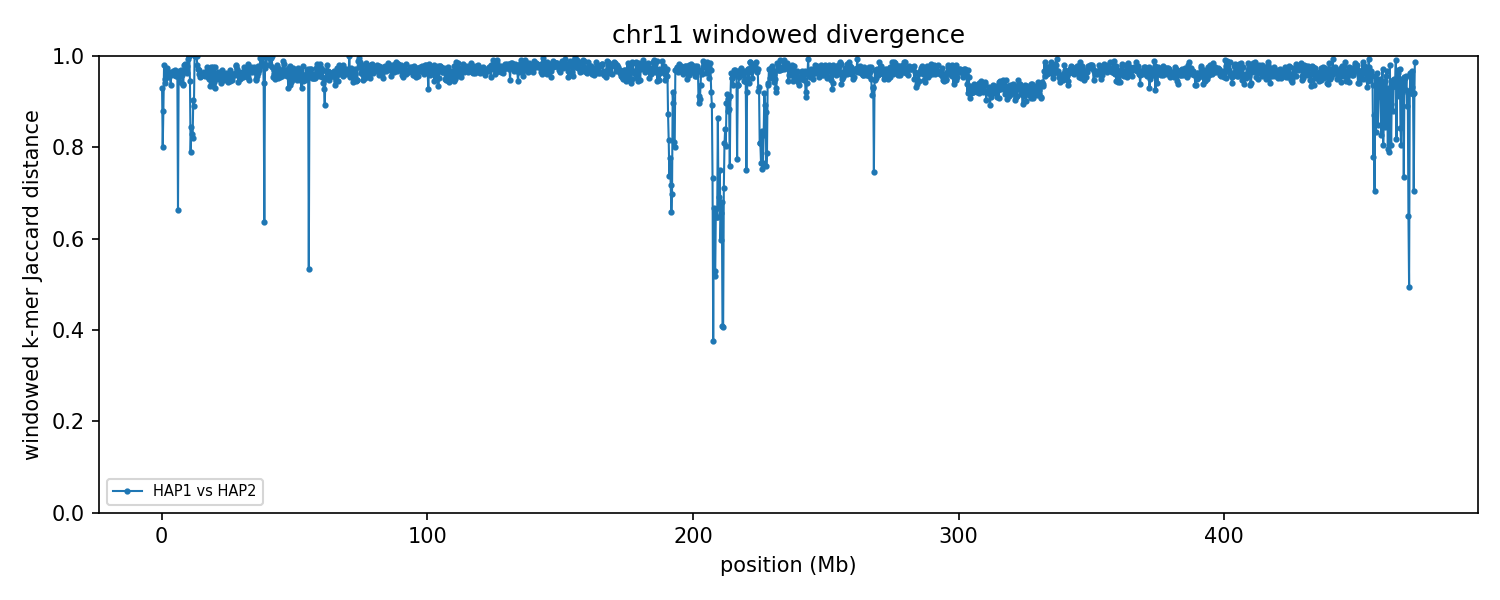

The data file committed next to this chart (first rows):
group	win_start	win_end	unit_a	unit_b	hap_a	hap_b	chrom_a	chrom_b	kmers_a	kmers_b	shared	union	jaccard_distance
chr11	1	250000	HAP1_chr11	HAP2_chr11	HAP1	HAP2	11	11	10596	40092	3296	47392	0.9305
chr11	250001	500000	HAP1_chr11	HAP2_chr11	HAP1	HAP2	11	11	6311	6906	2189	11028	0.8015
chr11	500001	750000	HAP1_chr11	HAP2_chr11	HAP1	HAP2	11	11	19236	5926	2695	22467	0.88
chr11	750001	1000000	HAP1_chr11	HAP2_chr11	HAP1	HAP2	11	11	36040	189174	4589	220625	0.9792
chr11	1000001	1250000	HAP1_chr11	HAP2_chr11	HAP1	HAP2	11	11	182583	210639	19243	373979	0.9485
chr11	1250001	1500000	HAP1_chr11	HAP2_chr11	HAP1	HAP2	11	11	191492	199003	21929	368566	0.9405
chr11	1500001	1750000	HAP1_chr11	HAP2_chr11	HAP1	HAP2	11	11	188737	214997	17602	386132	0.9544
chr11	1750001	2000000	HAP1_chr11	HAP2_chr11	HAP1	HAP2	11	11	210924	219516	11206	419234	0.9733
chr11	2000001	2250000	HAP1_chr11	HAP2_chr11	HAP1	HAP2	11	11	198465	216710	14454	400721	0.9639
chr11	2250001	2500000	HAP1_chr11	HAP2_chr11	HAP1	HAP2	11	11	219654	211325	15322	415657	0.9631
chr11	2500001	2750000	HAP1_chr11	HAP2_chr11	HAP1	HAP2	11	11	206455	217459	18736	405178	0.9538
chr11	2750001	3000000	HAP1_chr11	HAP2_chr11	HAP1	HAP2	11	11	205595	187642	13172	380065	0.9653
chr11	3000001	3250000	HAP1_chr11	HAP2_chr11	HAP1	HAP2	11	11	213325	207311	16896	403740	0.9582
chr11	3250001	3500000	HAP1_chr11	HAP2_chr11	HAP1	HAP2	11	11	196590	212914	24124	385380	0.9374
chr11	3500001	3750000	HAP1_chr11	HAP2_chr11	HAP1	HAP2	11	11	211777	216201	15908	412070	0.9614
chr11	3750001	4000000	HAP1_chr11	HAP2_chr11	HAP1	HAP2	11	11	203766	205054	15655	393165	0.9602
chr11	4000001	4250000	HAP1_chr11	HAP2_chr11	HAP1	HAP2	11	11	209625	208586	14454	403757	0.9642
chr11	4250001	4500000	HAP1_chr11	HAP2_chr11	HAP1	HAP2	11	11	181955	207059	12436	376578	0.967
chr11	4500001	4750000	HAP1_chr11	HAP2_chr11	HAP1	HAP2	11	11	208463	192352	16344	384471	0.9575
chr11	4750001	5000000	HAP1_chr11	HAP2_chr11	HAP1	HAP2	11	11	204012	215283	12779	406516	0.9686
chr11	5000001	5250000	HAP1_chr11	HAP2_chr11	HAP1	HAP2	11	11	192260	210593	12866	389987	0.967
chr11	5250001	5500000	HAP1_chr11	HAP2_chr11	HAP1	HAP2	11	11	207963	215423	17583	405803	0.9567
chr11	5500001	5750000	HAP1_chr11	HAP2_chr11	HAP1	HAP2	11	11	215688	216303	18377	413614	0.9556
chr11	5750001	6000000	HAP1_chr11	HAP2_chr11	HAP1	HAP2	11	11	214956	207925	14376	408505	0.9648
chr11	6000001	6250000	HAP1_chr11	HAP2_chr11	HAP1	HAP2	11	11	216325	205620	106553	315392	0.6622
chr11	6250001	6500000	HAP1_chr11	HAP2_chr11	HAP1	HAP2	11	11	215656	211014	13669	413001	0.9669
chr11	6500001	6750000	HAP1_chr11	HAP2_chr11	HAP1	HAP2	11	11	206445	216213	14508	408150	0.9645
chr11	6750001	7000000	HAP1_chr11	HAP2_chr11	HAP1	HAP2	11	11	192406	192271	20963	363714	0.9424
chr11	7000001	7250000	HAP1_chr11	HAP2_chr11	HAP1	HAP2	11	11	198838	215864	12219	402483	0.9696
chr11	7250001	7500000	HAP1_chr11	HAP2_chr11	HAP1	HAP2	11	11	212618	208706	14389	406935	0.9646
chr11	7500001	7750000	HAP1_chr11	HAP2_chr11	HAP1	HAP2	11	11	208637	207662	16253	400046	0.9594
chr11	7750001	8000000	HAP1_chr11	HAP2_chr11	HAP1	HAP2	11	11	193343	195594	22573	366364	0.9384
chr11	8000001	8250000	HAP1_chr11	HAP2_chr11	HAP1	HAP2	11	11	203749	196482	23552	376679	0.9375
chr11	8250001	8500000	HAP1_chr11	HAP2_chr11	HAP1	HAP2	11	11	208809	222044	8704	422149	0.9794
chr11	8500001	8750000	HAP1_chr11	HAP2_chr11	HAP1	HAP2	11	11	214275	210044	13211	411108	0.9679
chr11	8750001	9000000	HAP1_chr11	HAP2_chr11	HAP1	HAP2	11	11	211577	214289	7635	418231	0.9817
chr11	9000001	9250000	HAP1_chr11	HAP2_chr11	HAP1	HAP2	11	11	221047	208697	11393	418351	0.9728
chr11	9250001	9500000	HAP1_chr11	HAP2_chr11	HAP1	HAP2	11	11	212217	179020	8542	382695	0.9777
chr11	9500001	9750000	HAP1_chr11	HAP2_chr11	HAP1	HAP2	11	11	213493	204649	15045	403097	0.9627
chr11	9750001	10000000	HAP1_chr11	HAP2_chr11	HAP1	HAP2	11	11	202505	35703	1659	236549	0.993
chr11	10000001	10250000	HAP1_chr11	HAP2_chr11	HAP1	HAP2	11	11	211691	8237	1	219927	1
chr11	10250001	10500000	HAP1_chr11	HAP2_chr11	HAP1	HAP2	11	11	180793	7619	6	188406	1
chr11	10500001	10750000	HAP1_chr11	HAP2_chr11	HAP1	HAP2	11	11	47414	8757	2899	53272	0.9456
chr11	10750001	11000000	HAP1_chr11	HAP2_chr11	HAP1	HAP2	11	11	10410	8341	3247	15504	0.7906
chr11	11000001	11250000	HAP1_chr11	HAP2_chr11	HAP1	HAP2	11	11	9348	11795	2859	18284	0.8436
chr11	11250001	11500000	HAP1_chr11	HAP2_chr11	HAP1	HAP2	11	11	9655	13279	3358	19576	0.8285
chr11	11500001	11750000	HAP1_chr11	HAP2_chr11	HAP1	HAP2	11	11	10469	10000	3126	17343	0.8198
chr11	11750001	12000000	HAP1_chr11	HAP2_chr11	HAP1	HAP2	11	11	24228	7239	2763	28704	0.9037
chr11	12000001	12250000	HAP1_chr11	HAP2_chr11	HAP1	HAP2	11	11	20116	8325	2827	25614	0.8896
chr11	12250001	12500000	HAP1_chr11	HAP2_chr11	HAP1	HAP2	11	11	17778	207754	9	225523	1
chr11	12500001	12750000	HAP1_chr11	HAP2_chr11	HAP1	HAP2	11	11	7723	209232	10	216945	1
chr11	12750001	13000000	HAP1_chr11	HAP2_chr11	HAP1	HAP2	11	11	9017	214466	5	223478	1
chr11	13000001	13250000	HAP1_chr11	HAP2_chr11	HAP1	HAP2	11	11	6989	211111	91	218009	0.9996
chr11	13250001	13500000	HAP1_chr11	HAP2_chr11	HAP1	HAP2	11	11	83324	168923	4720	247527	0.9809
chr11	13500001	13750000	HAP1_chr11	HAP2_chr11	HAP1	HAP2	11	11	195512	211892	10937	396467	0.9724
chr11	13750001	14000000	HAP1_chr11	HAP2_chr11	HAP1	HAP2	11	11	210531	208097	16191	402437	0.9598
chr11	14000001	14250000	HAP1_chr11	HAP2_chr11	HAP1	HAP2	11	11	215068	214632	12457	417243	0.9701
chr11	14250001	14500000	HAP1_chr11	HAP2_chr11	HAP1	HAP2	11	11	207263	216556	18850	404969	0.9535
chr11	14500001	14750000	HAP1_chr11	HAP2_chr11	HAP1	HAP2	11	11	210020	223154	17148	416026	0.9588
chr11	14750001	15000000	HAP1_chr11	HAP2_chr11	HAP1	HAP2	11	11	202662	209404	17133	394933	0.9566
... 1,828 more rows
